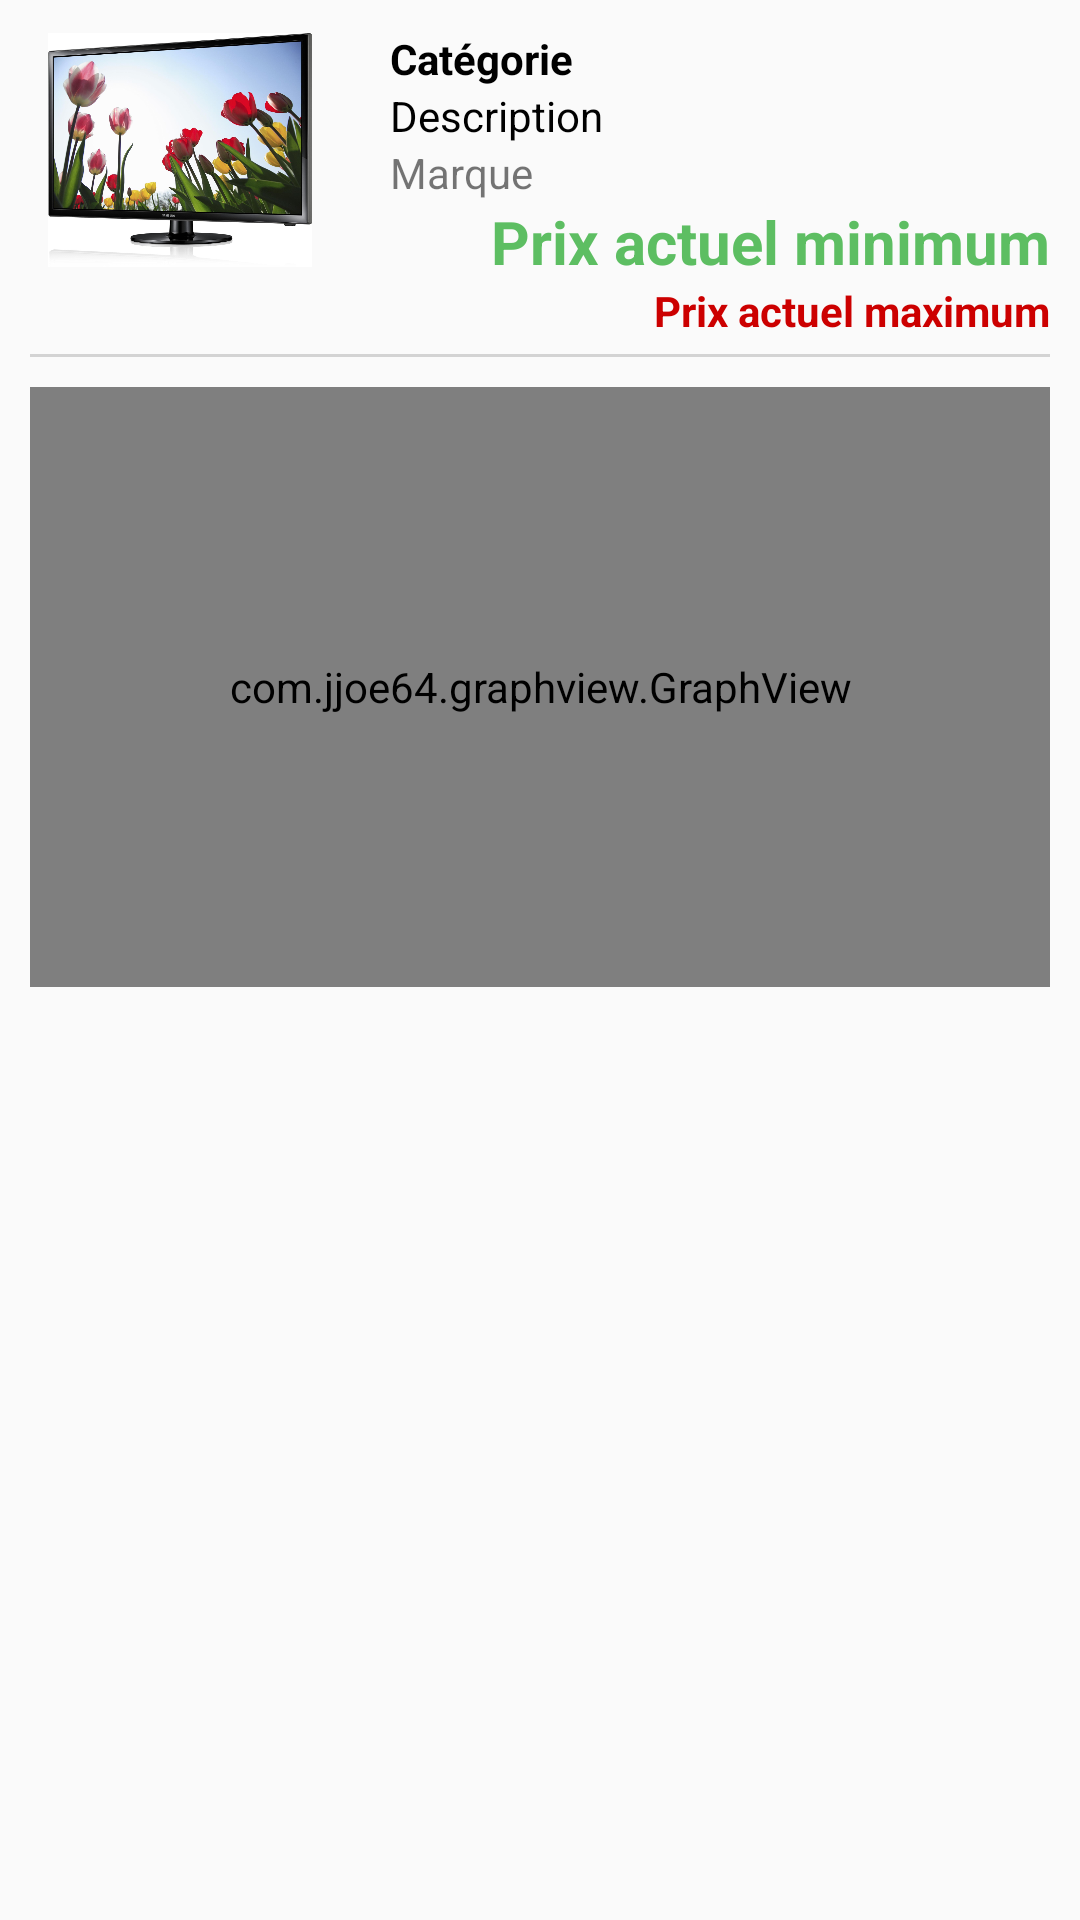

The Android layout XML behind this screen, and the referenced resources:
<!-- AndroidManifest.xml: application theme AppTheme.NoActionBar -->
<!-- res/layout/activity_article.xml -->
<?xml version="1.0" encoding="utf-8"?>
<ScrollView xmlns:android="http://schemas.android.com/apk/res/android"
    xmlns:app="http://schemas.android.com/apk/res-auto"
    xmlns:tools="http://schemas.android.com/tools"
    android:layout_width="match_parent"
    android:layout_height="match_parent"
    tools:context="fr.marketwatcher.app.ArticleActivity">

    <LinearLayout
        android:layout_width="match_parent"
        android:layout_height="180dp"
        android:orientation="vertical"
        android:gravity="center_horizontal"
        android:paddingLeft="10dp"
        android:paddingRight="10dp"
        android:weightSum="1">

        

        <LinearLayout
            android:layout_width="match_parent"
            android:layout_height="wrap_content"
            android:orientation="vertical"
            android:layout_marginBottom="10dp">


            <LinearLayout
                android:layout_width="match_parent"
                android:layout_height="wrap_content"
                android:orientation="horizontal">

                <ImageView
                    android:id="@+id/imgArticleOnConsultation"
                    android:layout_width="100dp"
                    android:layout_height="100dp"
                    android:src="@drawable/tv"
                    android:padding="6dp"/>

                <LinearLayout
                    android:layout_width="match_parent"
                    android:layout_height="wrap_content"
                    android:orientation="vertical"
                    android:layout_marginLeft="20dp"
                    android:layout_marginTop="10dp">

                    <TextView
                        android:id="@+id/txtCategoryArticleActivity"
                        android:textColor="#000000"
                        android:layout_width="wrap_content"
                        android:layout_height="wrap_content"
                        android:text="Catégorie"
                        android:textStyle="bold" />

                    <TextView
                        android:id="@+id/txtAboutArticleActivity"
                        android:textColor="#000000"
                        android:layout_width="wrap_content"
                        android:layout_height="wrap_content"
                        android:text="Description"/>

                    <TextView
                        android:id="@+id/txtBrandArticleActivity"
                        android:layout_width="wrap_content"
                        android:layout_height="wrap_content"
                        android:text="Marque" />

                    <TextView
                        android:id="@+id/txtMinPriceArticleActivity"
                        android:layout_width="wrap_content"
                        android:layout_height="wrap_content"
                        android:layout_gravity="end"
                        android:text="Prix actuel minimum"
                        android:textColor="@color/colorPrimary"
                        android:textSize="20dp"
                        android:textStyle="bold" />

                    <TextView
                        android:id="@+id/txtMaxPriceArticleActivity"
                        android:text="Prix actuel maximum"
                        android:textColor="@android:color/holo_red_dark"
                        android:layout_width="wrap_content"
                        android:layout_height="wrap_content"
                        android:layout_gravity="end"
                        android:textStyle="bold"/>

                </LinearLayout>

                <View
                    android:layout_width="match_parent"
                    android:layout_height="1dp"
                    android:background="#d3d3d3"/>

            </LinearLayout>

            <View
                android:layout_marginTop="5dp"
                android:layout_width="match_parent"
                android:layout_height="1dp"
                android:background="#d3d3d3"/>



        </LinearLayout>

        <com.jjoe64.graphview.GraphView
            android:layout_width="match_parent"
            android:layout_height="200dp"
            android:id="@+id/graph" />

        <LinearLayout
            android:layout_width="match_parent"
            android:layout_height="match_parent">

            <ListView
                android:id="@+id/listArticle"
                android:layout_width="match_parent"
                android:layout_height="150dp"
                android:layout_marginTop="20dp"
                android:layout_alignParentLeft="true"
                android:layout_alignParentTop="true" />

        </LinearLayout>

    </LinearLayout>

</ScrollView>
<!-- resources referenced by this layout -->
<resources>
  <color name="colorPrimary">#5DBE62</color>
  <!-- drawable tv: png bitmap (drawable, 855905 bytes) -->
  <style name="AppTheme.NoActionBar">
          <item name="windowActionBar">false</item>
          <item name="windowNoTitle">true</item>
      </style>
</resources>
